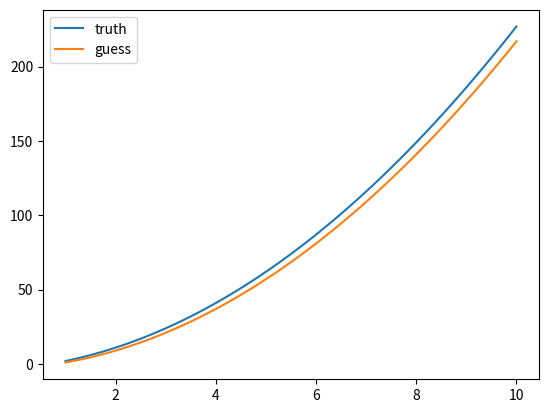

Write the Python code that produced this figure.
import numbers as nmbs
import sympy as sp
import matplotlib.pyplot as plt
import numpy as np
import math

def is_empty(x):
    return np.asarray(x).size == 0

def flat_and_array(x):
    return np.array(x).flatten()


def loc(nums):
    nums = flat_and_array(nums)
    if is_empty(nums):
        return None
    return (nums).sum()/len(nums)


def variance(nums):
    nums = flat_and_array(nums)
    if is_empty(nums):
        return None
    l = loc(nums)
    return None if l is None else ((nums - l)**2).sum()/len(nums)

    
def scale(nums):
    nums = flat_and_array(nums)
    if is_empty(nums):
        return None
    return math.sqrt(variance(nums))


def chebyshev(nums, k):
    if k <= 0:
        raise ValueError('k should be >0')
    nums = flat_and_array(nums)
    if is_empty(nums):
        return None
    l = loc(nums)
    v = variance(nums)
    s = math.sqrt(v) if v is not None else 0.0
    return float(l-(k*s)),float(l+(k*s))


def norm(x_s):
    x_s = flat_and_array(x_s)
    if is_empty(x_s):
        return None
    l = loc(x_s)
    s = scale(x_s)        
    if s == 0 :
        return x_s 
    return (x_s - l)/s


def detect_matrix(M):
    M = np.asarray(M)
    if is_empty(M):
        return None,M.shape

    if M.ndim == 0 or  M.ndim == 1:
        M = M.reshape(1, -1)

    if M.ndim > 2:
        raise ValueError('The matrix must ultimately be 2-dimensional.')    
    
    typ = 'rectangular'
    s = set()
    n_columns = len(M[0])
    n_rows = len(M)
    dgnl = True
    zero = True
    o = M.shape

    for row in range(n_rows):
        for col in range(n_columns):
            if M[row][col] != 0:
                zero = False
    if zero:
            return 'null',o

    if n_columns == n_rows:
        
        for row in range(n_rows):
            if not dgnl :
                break
            for col in range(n_columns):

                if row != col:
                    if M[row][col] != 0:
                        dgnl = False
                        break
        
                else:
                    s.add(M[row][col])
        
        typ = 'diagonal' if dgnl else 'square'
        if dgnl and len(s) == 1:
            typ = 'scalar'

    elif n_columns == 1 and n_rows > 1:
        typ = 'column'

    elif n_rows == 1 and n_columns > 1:
        typ = 'row'

    if typ == 'scalar' and 1 in s:
        typ = 'identity'
    return typ,o


def mse(y_true_array, y_pred_array):
    y_pred_array, y_true_array= flat_and_array(y_pred_array), flat_and_array(y_true_array)
    if y_pred_array.size == y_true_array.size and y_pred_array.size != 0:
        return ((y_true_array - y_pred_array)**2).sum() / len(y_true_array)
    return None


def rmse(mse_value):
    if mse_value is None:
        return None
    return math.sqrt(mse_value)


def comparison_plot(f_true, f_pred):
    x = np.linspace(1, 10, 100)
    plt.plot(x, f_true(x), label='truth')
    plt.plot(x, f_pred(x), label='guess')
    plt.legend()
    plt.show()


def sigma(i, n, f=lambda x: x):
    is_bool = isinstance(i, bool) or isinstance(n, bool)
    not_int =  not isinstance(i, nmbs.Integral) or not isinstance(n, nmbs.Integral)
    if is_bool or not_int:
        raise TypeError('i and n must be integers (bool not allowed)')
    i,n = int(i), int(n)
    return sum(f(j) for j in range(i,n+1))


def matrix_equal(A,B):
    A, B = np.array(A), np.array(B)
    if A.shape == B.shape:
        return np.array_equal(A, B)
    return False


def derivative(f, *symbols):
    symbols_list = [x if isinstance(x, sp.Symbol) else sp.Symbol(str(x)) for x in symbols]
    return [sp.diff(f, x) for x in symbols_list]


if __name__ == "__main__":
    B = [
        [0, 1, -3],
        [4, 2, 7],
        [2, -9, 1]
    ]

    A = [
        [6, 0, 0],
        [0, 2, 0],
        [0, 0, 3]
    ]

    print('is_empty\n', is_empty(A))
    input('\npress enter...\n')
    print('')
    print('flat_and_array: \n', flat_and_array(A))
    input('\npress enter...\n')
    print('')
    print('loc: \n', loc(A))
    input('\npress enter...\n')
    print('')
    print('variance: \n', variance(A))
    input('\npress enter...\n')
    print('')
    print('scale: \n', scale(A))
    input('\npress enter...\n')
    print('')
    print('chebyshev: \n', chebyshev(A,3))
    input('\npress enter...\n')
    print('')
    print('norm: \n', norm(A))
    input('\npress enter...\n')
    print('')
    print('detect_matrix: \n', detect_matrix(A))
    input('\npress enter...\n')
    print('')
    print('mse: \n',  mse(A,B))
    input('\npress enter...\n')
    print('')
    print('rmse: \n',  rmse( mse(A,B)))
    input('\npress enter...\n')
    print('')
    print('sigma: \n', sigma(i = 0, n = 10, f = lambda x: 2*x**2 + 3*x - 3))
    input('\npress enter...\n')
    print('')
    x = sp.Symbol('x')
    f = 2*x**2 + 3*x - 3
    print('derivative: \n', derivative(f, 'x', 'y'))
    input('\npress enter...\n')
    print('')
    comparison_plot(f_true=lambda x: 2*x**2 + 3*x - 3, f_pred=lambda x: 2*x**2 + 2*x - 3)
    input('\npress enter...\n')
    print('')
    print('equality: \n',  matrix_equal(A,B))
    input('\npress enter to exit...\n')
    print('bye...')
